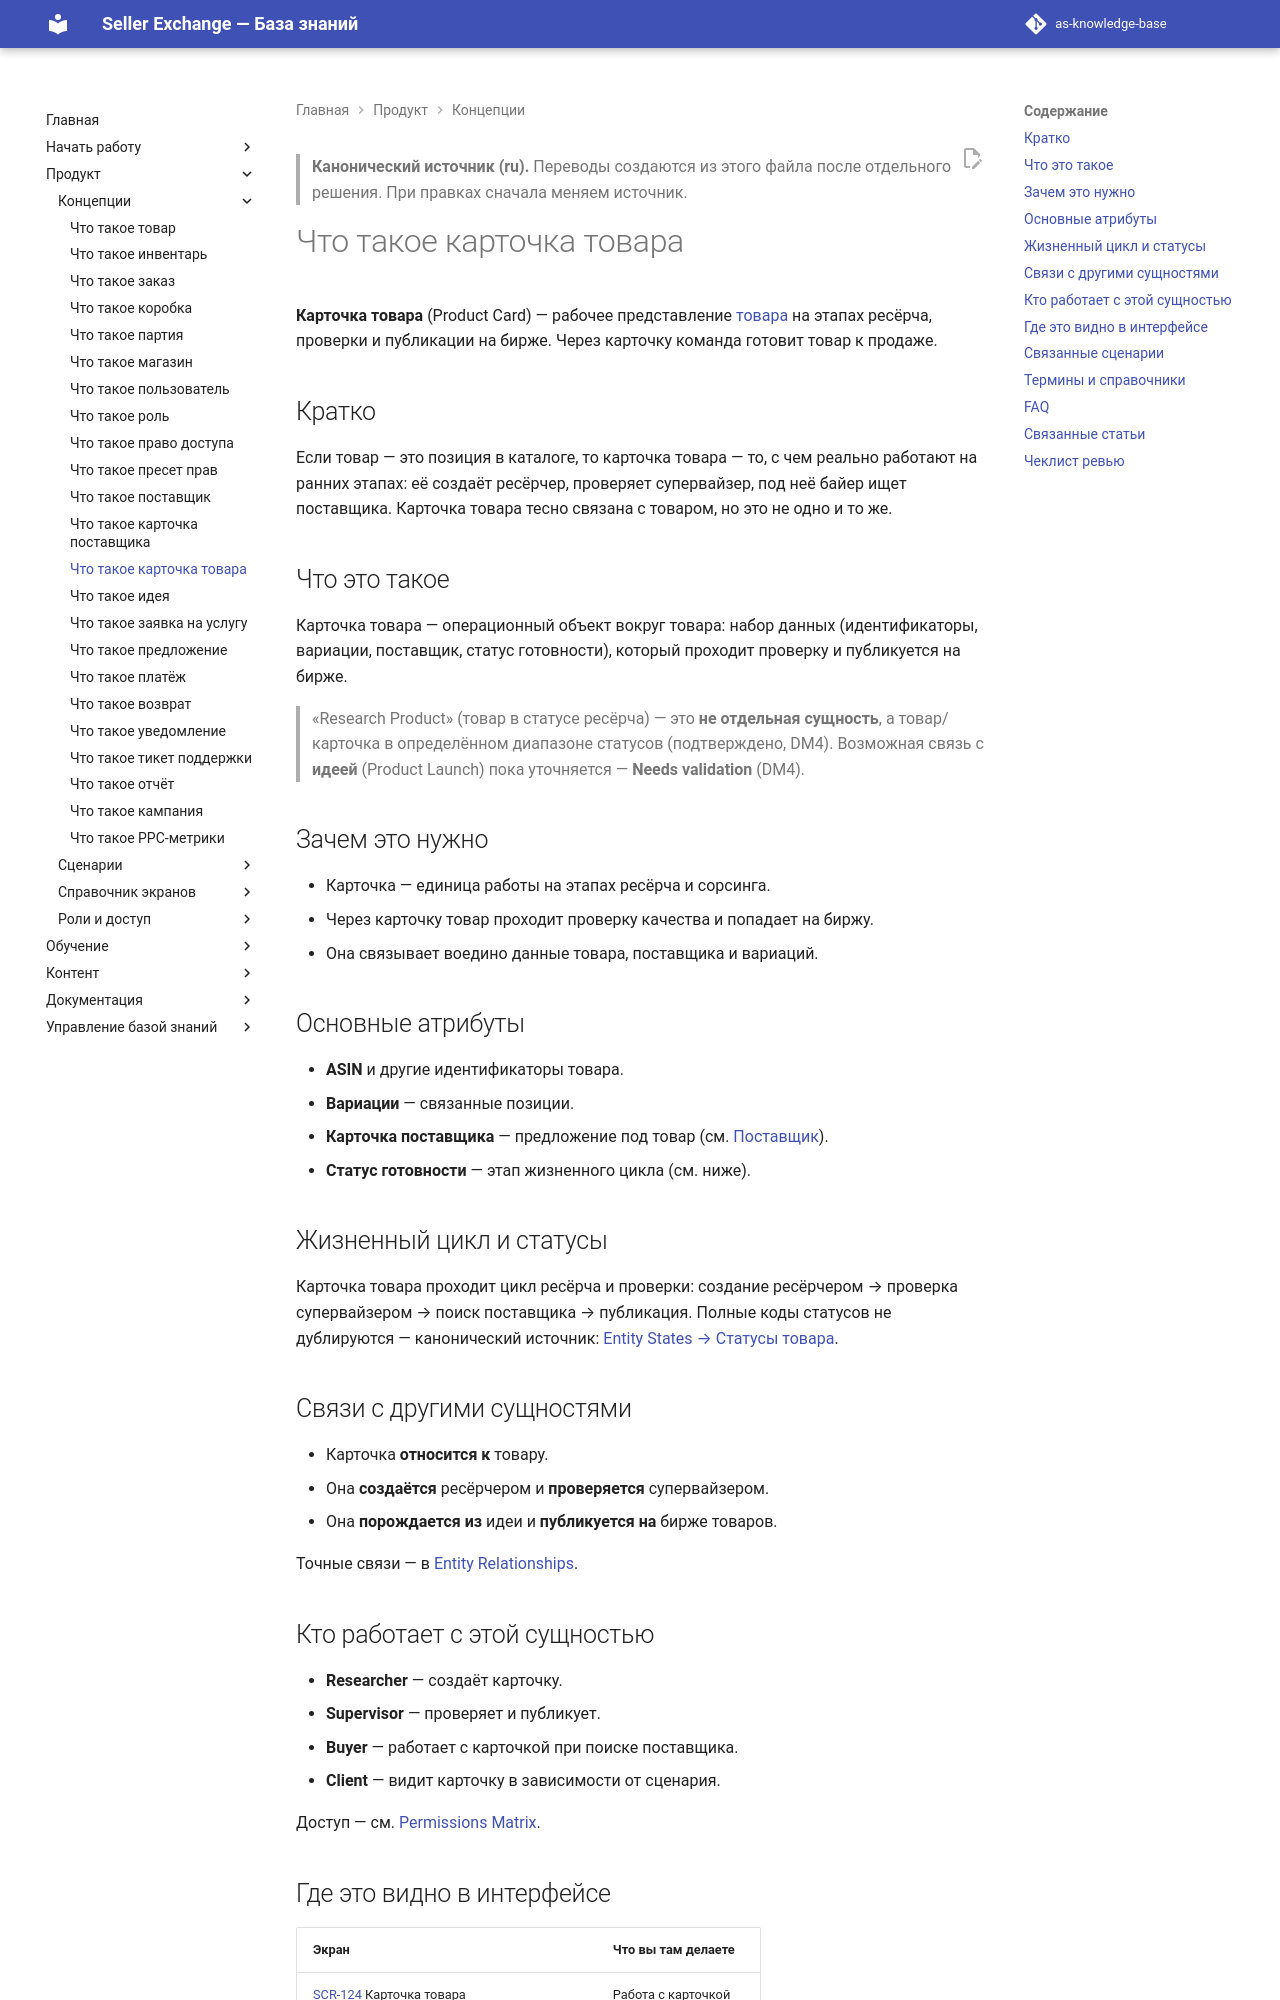

repository: elviradesign-ux/as-knowledge-base · page: articles/foundations/013-product-card/index.html · generator: mkdocs

---
title: "Что такое карточка товара"
slug: product-card
article_type: Foundation
series: "Foundations / Core Entities"
section: Marketplace Academy
status: approved
difficulty: beginner
locale: ru
localization_status: ru-source
audience: [Новые продавцы, Команда платформы]
roles: [Researcher, Supervisor, Buyer, Client]
modules: [Product Research, Product Exchange, Inventory]
entities: [Product Card, Product, ASIN, Variation, Supplier Card, Product Idea]
workflows: [WF-001, WF-002, WF-004]
related_screens: [SCR-124, SCR-180, SCR-181]
related_entities: [Product, ASIN, Variation, Supplier Card, Product Idea, Research Product]
related_articles: [001-product, 011-supplier]
seo_title: "Карточка товара в Seller Exchange — рабочее представление товара"
seo_description: "Что такое карточка товара в Seller Exchange: рабочее представление товара в ресёрче, проверке и на бирже; кто её создаёт и проверяет, и её жизненный цикл."
owner: TBD
last_updated: 2026-07-02
review_by: 2026-10-02
locales: [en, ru, zh, ua]
source_documents:
  - DOMAIN_MODEL.md (§4 Product Card, Product, Research Product; DM4)
  - ENTITY_RELATIONSHIPS.md (#16–20)
  - ENTITY_STATES.md (Статусы товара)
  - SCREEN_CATALOG.md (SCR-124, SCR-180, SCR-181)
  - WORKFLOW_CATALOG.md (WF-001, WF-002, WF-004)
validation_status: "confirmed (примечание: Research Product = статус Product; связь с Idea — Needs validation, DM4)"
---

> **Канонический источник (ru).** Переводы создаются из этого файла после
> отдельного решения. При правках сначала меняем источник.

# Что такое карточка товара

**Карточка товара** (Product Card) — рабочее представление [товара](001-product.md)
на этапах ресёрча, проверки и публикации на бирже. Через карточку команда
готовит товар к продаже.

## Кратко

Если товар — это позиция в каталоге, то карточка товара — то, с чем реально
работают на ранних этапах: её создаёт ресёрчер, проверяет супервайзер, под неё
байер ищет поставщика. Карточка товара тесно связана с товаром, но это не одно и
то же.

## Что это такое

Карточка товара — операционный объект вокруг товара: набор данных (идентификаторы,
вариации, поставщик, статус готовности), который проходит проверку и публикуется
на бирже.

> «Research Product» (товар в статусе ресёрча) — это **не отдельная сущность**, а
> товар/карточка в определённом диапазоне статусов (подтверждено, DM4). Возможная
> связь с **идеей** (Product Launch) пока уточняется — **Needs validation** (DM4).

## Зачем это нужно

- Карточка — единица работы на этапах ресёрча и сорсинга.
- Через карточку товар проходит проверку качества и попадает на биржу.
- Она связывает воедино данные товара, поставщика и вариаций.

## Основные атрибуты

- **ASIN** и другие идентификаторы товара.
- **Вариации** — связанные позиции.
- **Карточка поставщика** — предложение под товар (см. [Поставщик](011-supplier.md)).
- **Статус готовности** — этап жизненного цикла (см. ниже).

## Жизненный цикл и статусы

Карточка товара проходит цикл ресёрча и проверки: создание ресёрчером → проверка
супервайзером → поиск поставщика → публикация. Полные коды статусов не
дублируются — канонический источник:
[Entity States → Статусы товара](../../ENTITY_STATES.md).
